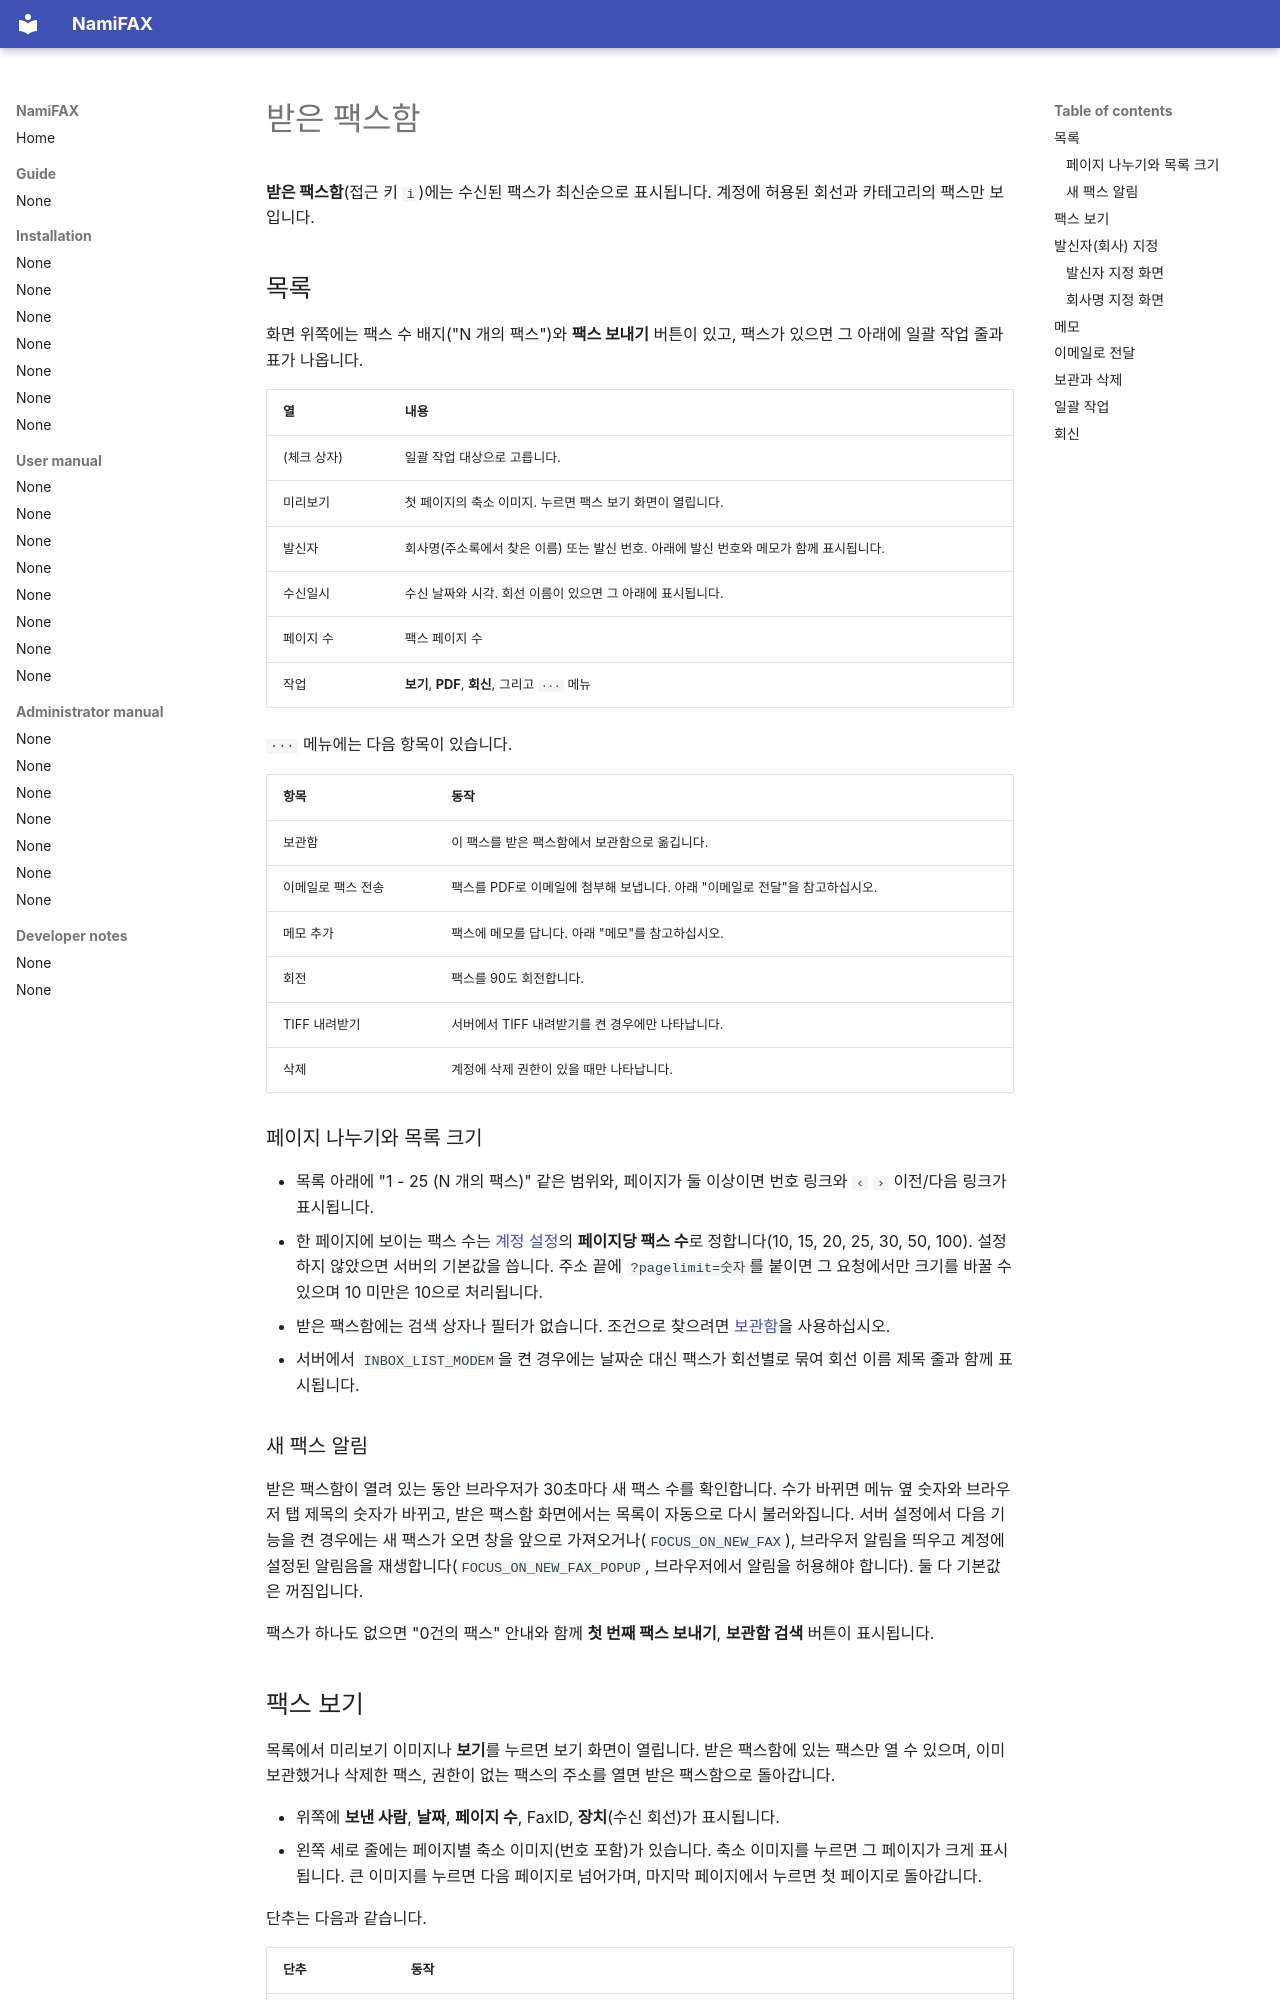

repository: search5/nami-fax · page: ko/manual/inbox/index.html · generator: mkdocs

# 받은 팩스함

**받은 팩스함**(접근 키 `i`)에는 수신된 팩스가 최신순으로 표시됩니다. 계정에 허용된 회선과 카테고리의 팩스만 보입니다.

## 목록

화면 위쪽에는 팩스 수 배지("N 개의 팩스")와 **팩스 보내기** 버튼이 있고, 팩스가 있으면 그 아래에 일괄 작업 줄과 표가 나옵니다.

| 열 | 내용 |
|---|---|
| (체크 상자) | 일괄 작업 대상으로 고릅니다. |
| 미리보기 | 첫 페이지의 축소 이미지. 누르면 팩스 보기 화면이 열립니다. |
| 발신자 | 회사명(주소록에서 찾은 이름) 또는 발신 번호. 아래에 발신 번호와 메모가 함께 표시됩니다. |
| 수신일시 | 수신 날짜와 시각. 회선 이름이 있으면 그 아래에 표시됩니다. |
| 페이지 수 | 팩스 페이지 수 |
| 작업 | **보기**, **PDF**, **회신**, 그리고 `···` 메뉴 |

`···` 메뉴에는 다음 항목이 있습니다.

| 항목 | 동작 |
|---|---|
| 보관함 | 이 팩스를 받은 팩스함에서 보관함으로 옮깁니다. |
| 이메일로 팩스 전송 | 팩스를 PDF로 이메일에 첨부해 보냅니다. 아래 "이메일로 전달"을 참고하십시오. |
| 메모 추가 | 팩스에 메모를 답니다. 아래 "메모"를 참고하십시오. |
| 회전 | 팩스를 90도 회전합니다. |
| TIFF 내려받기 | 서버에서 TIFF 내려받기를 켠 경우에만 나타납니다. |
| 삭제 | 계정에 삭제 권한이 있을 때만 나타납니다. |

### 페이지 나누기와 목록 크기

- 목록 아래에 "1 - 25 (N 개의 팩스)" 같은 범위와, 페이지가 둘 이상이면 번호 링크와 `‹` `›` 이전/다음 링크가 표시됩니다.
- 한 페이지에 보이는 팩스 수는 [계정 설정](account.md)의 **페이지당 팩스 수**로 정합니다(10, 15, 20, 25, 30, 50, 100). 설정하지 않았으면 서버의 기본값을 씁니다. 주소 끝에 `?pagelimit=숫자`를 붙이면 그 요청에서만 크기를 바꿀 수 있으며 10 미만은 10으로 처리됩니다.
- 받은 팩스함에는 검색 상자나 필터가 없습니다. 조건으로 찾으려면 [보관함](archive.md)을 사용하십시오.
- 서버에서 `INBOX_LIST_MODEM`을 켠 경우에는 날짜순 대신 팩스가 회선별로 묶여 회선 이름 제목 줄과 함께 표시됩니다.

### 새 팩스 알림

받은 팩스함이 열려 있는 동안 브라우저가 30초마다 새 팩스 수를 확인합니다. 수가 바뀌면 메뉴 옆 숫자와 브라우저 탭 제목의 숫자가 바뀌고, 받은 팩스함 화면에서는 목록이 자동으로 다시 불러와집니다. 서버 설정에서 다음 기능을 켠 경우에는 새 팩스가 오면 창을 앞으로 가져오거나(`FOCUS_ON_NEW_FAX`), 브라우저 알림을 띄우고 계정에 설정된 알림음을 재생합니다(`FOCUS_ON_NEW_FAX_POPUP`, 브라우저에서 알림을 허용해야 합니다). 둘 다 기본값은 꺼짐입니다.

팩스가 하나도 없으면 "0건의 팩스" 안내와 함께 **첫 번째 팩스 보내기**, **보관함 검색** 버튼이 표시됩니다.
